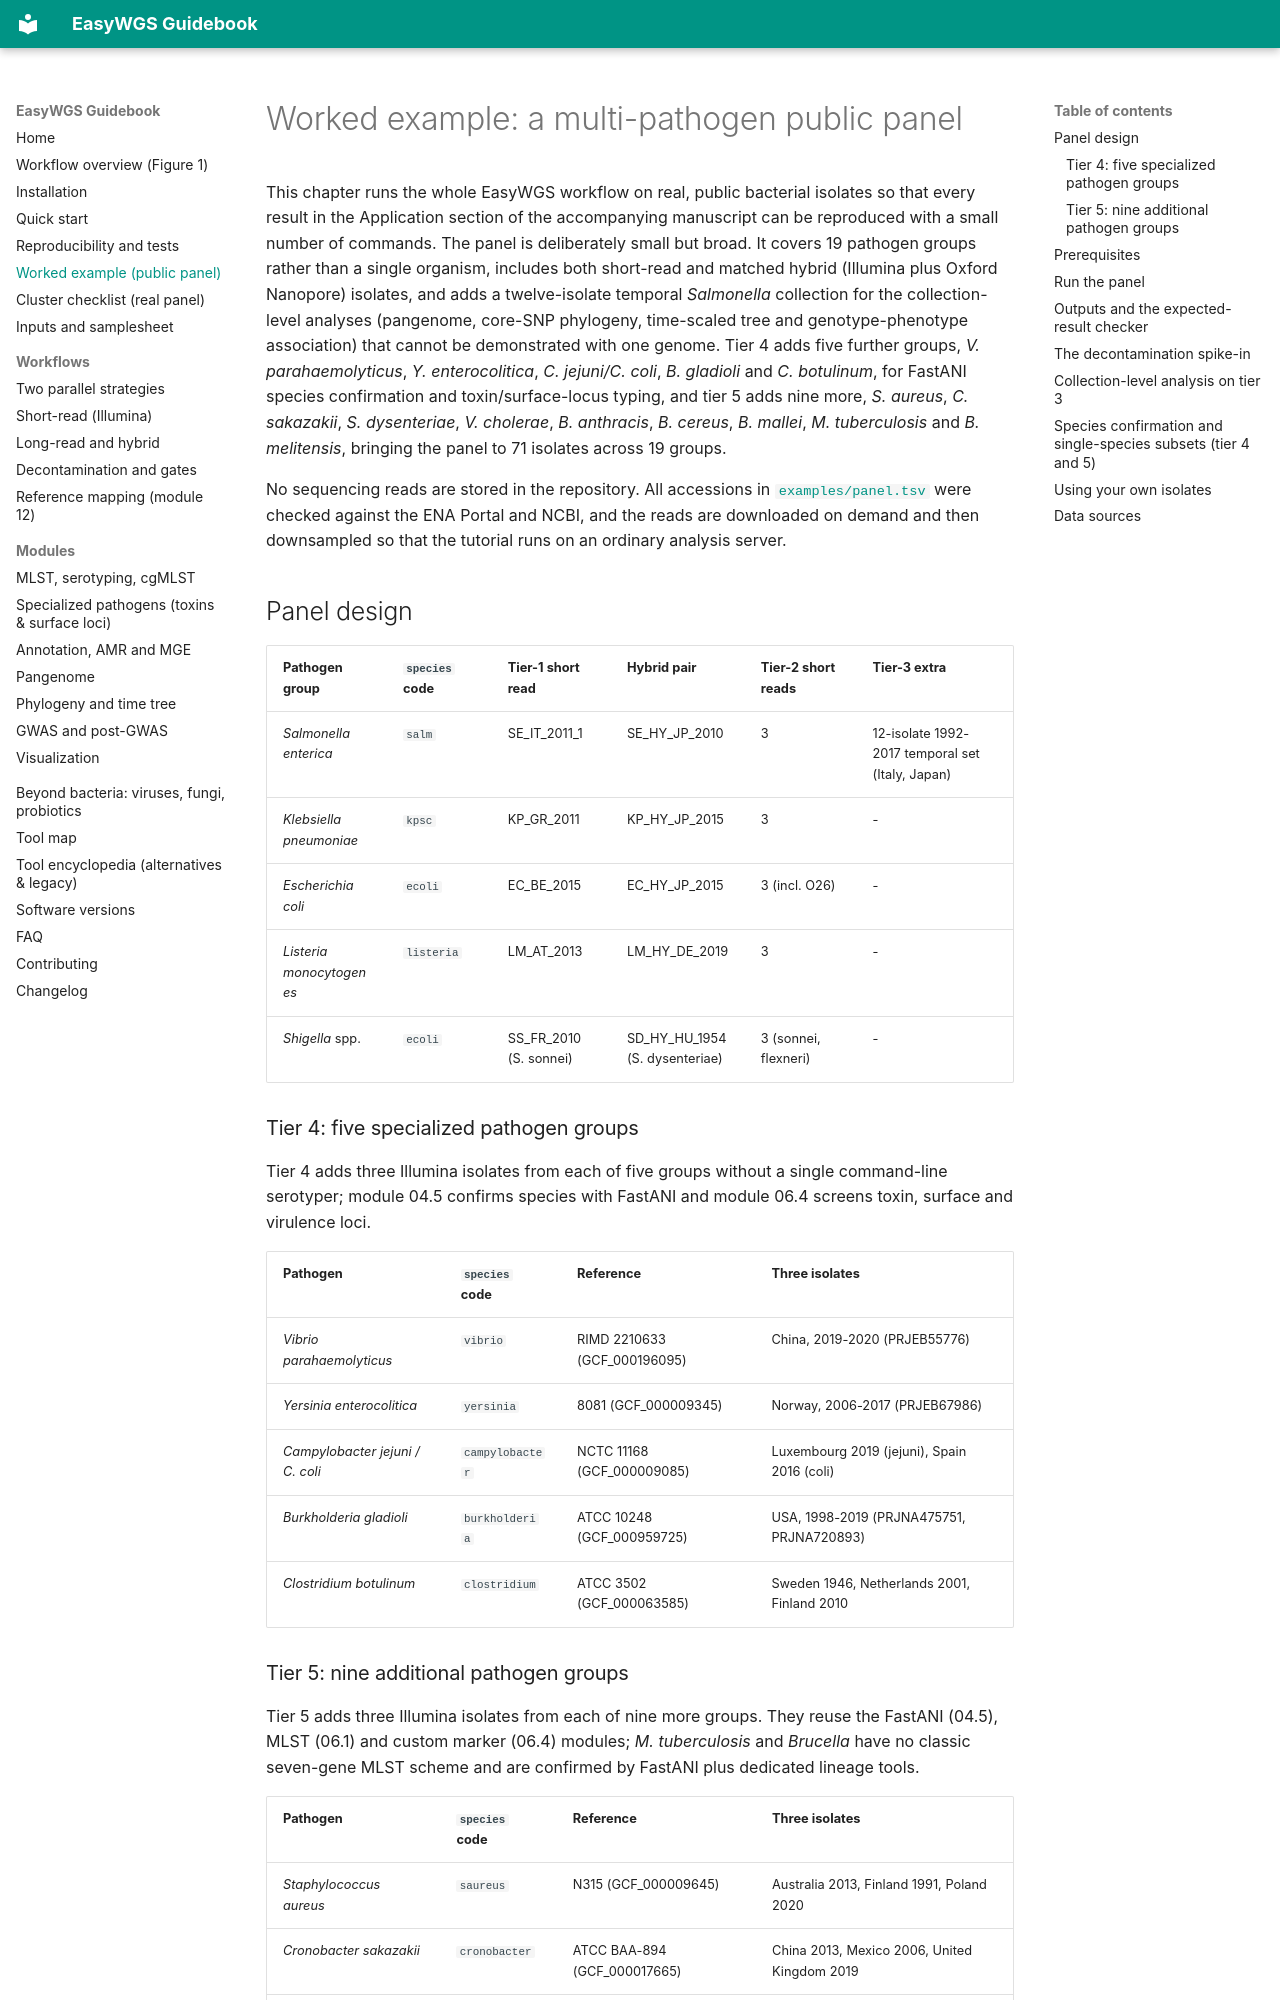

repository: LLQ95/EasyWGS · page: example-walkthrough/index.html · generator: mkdocs

# Worked example: a multi-pathogen public panel

This chapter runs the whole EasyWGS workflow on real, public bacterial isolates so
that every result in the Application section of the accompanying manuscript can be
reproduced with a small number of commands. The panel is deliberately small but
broad. It covers 19 pathogen groups rather than a single organism, includes
both short-read and matched hybrid (Illumina plus Oxford Nanopore) isolates, and adds
a twelve-isolate temporal *Salmonella* collection for the collection-level analyses
(pangenome, core-SNP phylogeny, time-scaled tree and genotype-phenotype association)
that cannot be demonstrated with one genome. Tier 4 adds five further groups,
*V. parahaemolyticus*, *Y. enterocolitica*, *C. jejuni/C. coli*, *B. gladioli* and
*C. botulinum*, for FastANI species confirmation and toxin/surface-locus typing,
and tier 5 adds nine more, *S. aureus*, *C. sakazakii*, *S. dysenteriae*, *V.
cholerae*, *B. anthracis*, *B. cereus*, *B. mallei*, *M. tuberculosis* and *B.
melitensis*, bringing the panel to 71 isolates across 19 groups.

No sequencing reads are stored in the repository. All accessions in
[`examples/panel.tsv`](https://github.com/LLQ95/EasyWGS/blob/main/examples/panel.tsv)
were checked against the ENA Portal and NCBI, and the reads are downloaded on demand
and then downsampled so that the tutorial runs on an ordinary analysis server.

## Panel design

| Pathogen group | `species` code | Tier-1 short read | Hybrid pair | Tier-2 short reads | Tier-3 extra |
| --- | --- | --- | --- | --- | --- |
| *Salmonella enterica* | `salm` | SE_IT_2011_1 | SE_HY_JP_2010 | 3 | 12-isolate 1992-2017 temporal set (Italy, Japan) |
| *Klebsiella pneumoniae* | `kpsc` | KP_GR_2011 | KP_HY_JP_2015 | 3 | - |
| *Escherichia coli* | `ecoli` | EC_BE_2015 | EC_HY_JP_2015 | 3 (incl. O26) | - |
| *Listeria monocytogenes* | `listeria` | LM_AT_2013 | LM_HY_DE_2019 | 3 | - |
| *Shigella* spp. | `ecoli` | SS_FR_2010 (S. sonnei) | SD_HY_HU_1954 (S. dysenteriae) | 3 (sonnei, flexneri) | - |

### Tier 4: five specialized pathogen groups

Tier 4 adds three Illumina isolates from each of five groups without a single
command-line serotyper; module 04.5 confirms species with FastANI and module 06.4
screens toxin, surface and virulence loci.

| Pathogen | `species` code | Reference | Three isolates |
| --- | --- | --- | --- |
| *Vibrio parahaemolyticus* | `vibrio` | RIMD 2210633 (GCF_000196095) | China, 2019-2020 (PRJEB55776) |
| *Yersinia enterocolitica* | `yersinia` | 8081 (GCF_000009345) | Norway, 2006-2017 (PRJEB67986) |
| *Campylobacter jejuni / C. coli* | `campylobacter` | NCTC 11168 (GCF_000009085) | Luxembourg 2019 (jejuni), Spain 2016 (coli) |
| *Burkholderia gladioli* | `burkholderia` | ATCC 10248 (GCF_000959725) | USA, 1998-2019 (PRJNA475751, PRJNA720893) |
| *Clostridium botulinum* | `clostridium` | ATCC 3502 (GCF_000063585) | Sweden 1946, Netherlands 2001, Finland 2010 |
